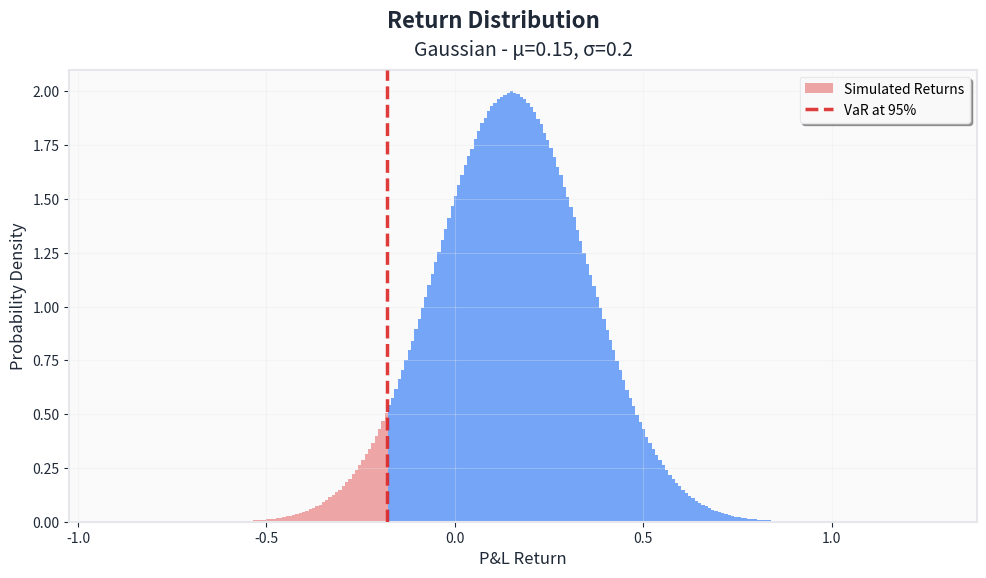

Here is the Python script that generated this plot:
import os
import numpy as np
import matplotlib.pyplot as plt
from scipy.stats import skewnorm


# ============================================================================
# MATPLOTLIB CONFIGURATION
# ============================================================================

plt.rcParams['figure.dpi'] = 150
plt.rcParams['savefig.dpi'] = 300
plt.rcParams['font.size'] = 11
plt.rcParams['axes.labelsize'] = 12
plt.rcParams['axes.titlesize'] = 14
plt.rcParams['xtick.labelsize'] = 10
plt.rcParams['ytick.labelsize'] = 10
plt.rcParams['legend.fontsize'] = 10
plt.rcParams['figure.titlesize'] = 16
plt.rcParams['mathtext.fontset'] = 'stix'

# Professional color palette
COLOR_PRIMARY = '#1e3a8a'      # Deep blue
COLOR_SECONDARY = '#3b82f6'    # Bright blue
COLOR_ACCENT = '#f59e0b'       # Amber accent
COLOR_DANGER = '#dc2626'       # Red for theoretical line
COLOR_GRID = '#e5e7eb'         # Light gray grid
COLOR_TEXT = '#1f2937'         # Dark gray text
COLOR_BOUND_UPPER = '#6366f1'  # Indigo for upper bound
COLOR_BOUND_LOWER = '#8b5cf6'  # Purple for lower bound
COLOR_DIST = '#3b82f6'         # Distribution color

# ============================================================================
# SIMULATION PARAMETERS
# ============================================================================

# Market parameters
mu = 0.15                      # Mean daily return (15%)
sigma = 0.20                   # Daily volatility (20%)
confidence_level = 0.95        # VaR confidence level

# Multi-day and distribution settings
T = 1                          # Number of days for multi-day VaR
dist = "gaussian"              # Distribution: "gaussian", "student-t", "skewnorm"
df = 3                         # Degrees of freedom for Student-t
skew_alpha = 7.0               # Skew parameter for skew-normal
rho = 0.0                      # AR(1) correlation coefficient

# Simulation settings
theoretical_N = 10**7 * 2 # Samples for theoretical VaR estimation


OUTPUT = "output/distribution.png"


# ============================================================================
# VISUALIZATION HELPERS
# ============================================================================

def style_axes(fig, ax, title, subtitle, xlabel, ylabel):
    """Apply consistent professional styling to axes."""
    fig.suptitle(title, fontweight='700', color=COLOR_TEXT, y=.96)
    ax.set_facecolor('#fafafa')
    ax.set_title(subtitle, fontweight='300', color=COLOR_TEXT, pad=10)
    ax.set_xlabel(xlabel, fontweight='500', color=COLOR_TEXT)
    ax.set_ylabel(ylabel, fontweight='500', color=COLOR_TEXT)
    ax.grid(True, which='major', linestyle='-', alpha=0.3, color=COLOR_GRID)
    ax.grid(True, which='minor', linestyle=':', alpha=0.15, color=COLOR_GRID)
    ax.tick_params(colors=COLOR_TEXT)
    for spine in ax.spines.values():
        spine.set_edgecolor(COLOR_GRID)
        spine.set_linewidth(1.5)


def create_legend(ax, **kwargs):
    """Create styled legend with consistent formatting."""
    legend = ax.legend(frameon=True, fancybox=True, shadow=True,
                      framealpha=0.95, edgecolor=COLOR_GRID, **kwargs)
    legend.get_frame().set_facecolor('white')
    return legend


def get_distribution_name(mu, sigma, dist, T, rho, df, skew_alpha):
    """Get formatted distribution name for labels."""
    if dist == "gaussian":
        # return f"Gaussian - T={T}, ρ={rho}, μ={mu}, σ={sigma}"
        return f"Gaussian - μ={mu}, σ={sigma}"
    elif dist == "student-t":
        return f"Student-t - T={T}, ρ={rho}, μ={mu}, σ={sigma}, df={df}"
    elif dist == "skewnorm":
        return f"Skew-Normal - T={T}, ρ={rho}, μ={mu}, σ={sigma}, α={skew_alpha}"
    return dist

# ============================================================================
# PLOT
# ============================================================================

# Make output directory if it doesn't exist
os.makedirs(os.path.dirname(OUTPUT), exist_ok=True)

print("\nGenerating distribution visualization...")

# Simulate large sample for distribution
if dist == "gaussian":
    daily_returns = np.random.normal(mu, sigma, size=(theoretical_N, T))
elif dist == "student-t":
    daily_returns = mu + sigma * np.random.standard_t(df, size=(theoretical_N, T))
elif dist == "skewnorm":
    daily_returns = mu + sigma * skewnorm.rvs(skew_alpha, size=(theoretical_N, T))

# Apply correlation
if rho != 0.0 and T > 1:
    correlated_returns = np.zeros_like(daily_returns)
    correlated_returns[:, 0] = daily_returns[:, 0]
    for t in range(1, T):
        innovation = (daily_returns[:, t] - mu) * np.sqrt(1 - rho**2)
        correlated_returns[:, t] = mu + rho * (correlated_returns[:, t-1] - mu) + innovation
    daily_returns = correlated_returns

total_returns = daily_returns.sum(axis=1)
# losses = -total_returns
var_for_plot = np.quantile(total_returns, 1 - confidence_level)

# Create distribution figure
fig_dist, ax_dist = plt.subplots(figsize=(10, 6))
fig_dist.patch.set_facecolor('white')
ax_dist.set_facecolor('#fafafa')

# Histogram
counts, bins, patches = ax_dist.hist(
    total_returns, bins=250, alpha=0.7, color=COLOR_DIST,
    density=True, edgecolor='white', linewidth=0, label='Simulated Returns'
)

# VaR line
ax_dist.axvline(
    x=var_for_plot, color=COLOR_DANGER, linestyle='--',
    linewidth=2.5, alpha=0.9, label=f'VaR at {int(confidence_level*100)}%', zorder=5
)

# Shade VaR tail
var_mask = bins[:-1] <= var_for_plot
if np.any(var_mask):
    for i, (patch, is_tail) in enumerate(zip(patches, var_mask)):
        if is_tail:
            patch.set_facecolor(COLOR_DANGER)
            patch.set_alpha(0.4)

# Styling
style_axes(
    fig_dist,
    ax_dist,
    'Return Distribution',
    get_distribution_name(mu, sigma, dist, T, rho, df, skew_alpha),
    f'P&L Return',
    'Probability Density'
)
create_legend(ax_dist, loc='best')

# Add statistics text box
# stats_text = (
#     f'Statistics:\n'
#     f'Mean: {np.mean(total_returns):.5f}\n'
#     f'Std Dev: {np.std(total_returns):.5f}\n'
#     f'VaR: {var_for_plot:.5f}\n'
#     f'N: {theoretical_N:,}'
# )
# ax_dist.text(
#     0.02, 0.98, stats_text, transform=ax_dist.transAxes,
#     fontsize=10, verticalalignment='top',
#     bbox=dict(boxstyle='round,pad=0.5', facecolor='white',
#               edgecolor=COLOR_GRID, alpha=0.9)
# )

plt.tight_layout()
plt.savefig(OUTPUT, bbox_inches='tight', facecolor='white', edgecolor='none')
print(f"✓ Saved: {OUTPUT}")
plt.close()
